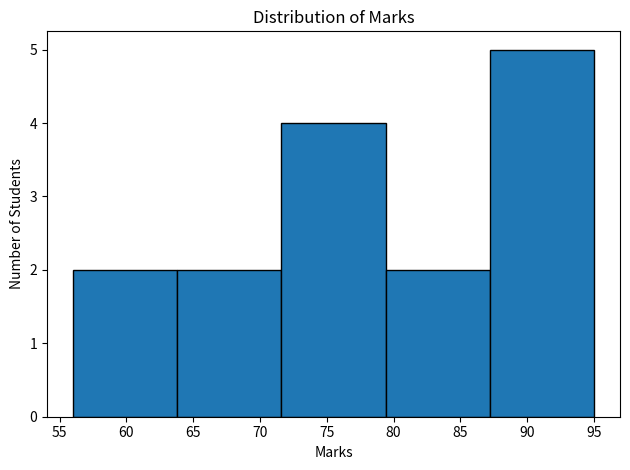

Recreate this plot in Python.
# Python Practical File — Krish Behura
# Roll Number: 2501420072
# B.Tech — CSE (Data Science)
# Subject: Python Programming / Data Analysis Practical

import pandas as pd
import matplotlib.pyplot as plt

import pandas as pd

data = {
    "Student": ["Aarav", "Diya", "Kabir", "Anaya", "Vivaan",
                "Ishita", "Arjun", "Meera", "Reyansh", "Sara",
                "Aditya", "Myra", "Rohan", "Kiara", "Dev"],
    "Marks": [78, 92, 67, 85, 74, 89, 56, 95, 81, 72, 88, 63, 79, 91, 69],
    "Attendance": [88, 96, 75, 91, 82, 94, 68, 98, 87, 79, 93, 72, 85, 97, 77],
    "Study_Hours": [3, 5, 2, 4, 3, 5, 1, 6, 4, 2, 5, 2, 3, 6, 2]
}

df = pd.DataFrame(data)
print(df)

plt.hist(df['Marks'], bins=5, edgecolor='black')
plt.title('Distribution of Marks')
plt.xlabel('Marks')
plt.ylabel('Number of Students')
plt.tight_layout()
plt.show()
